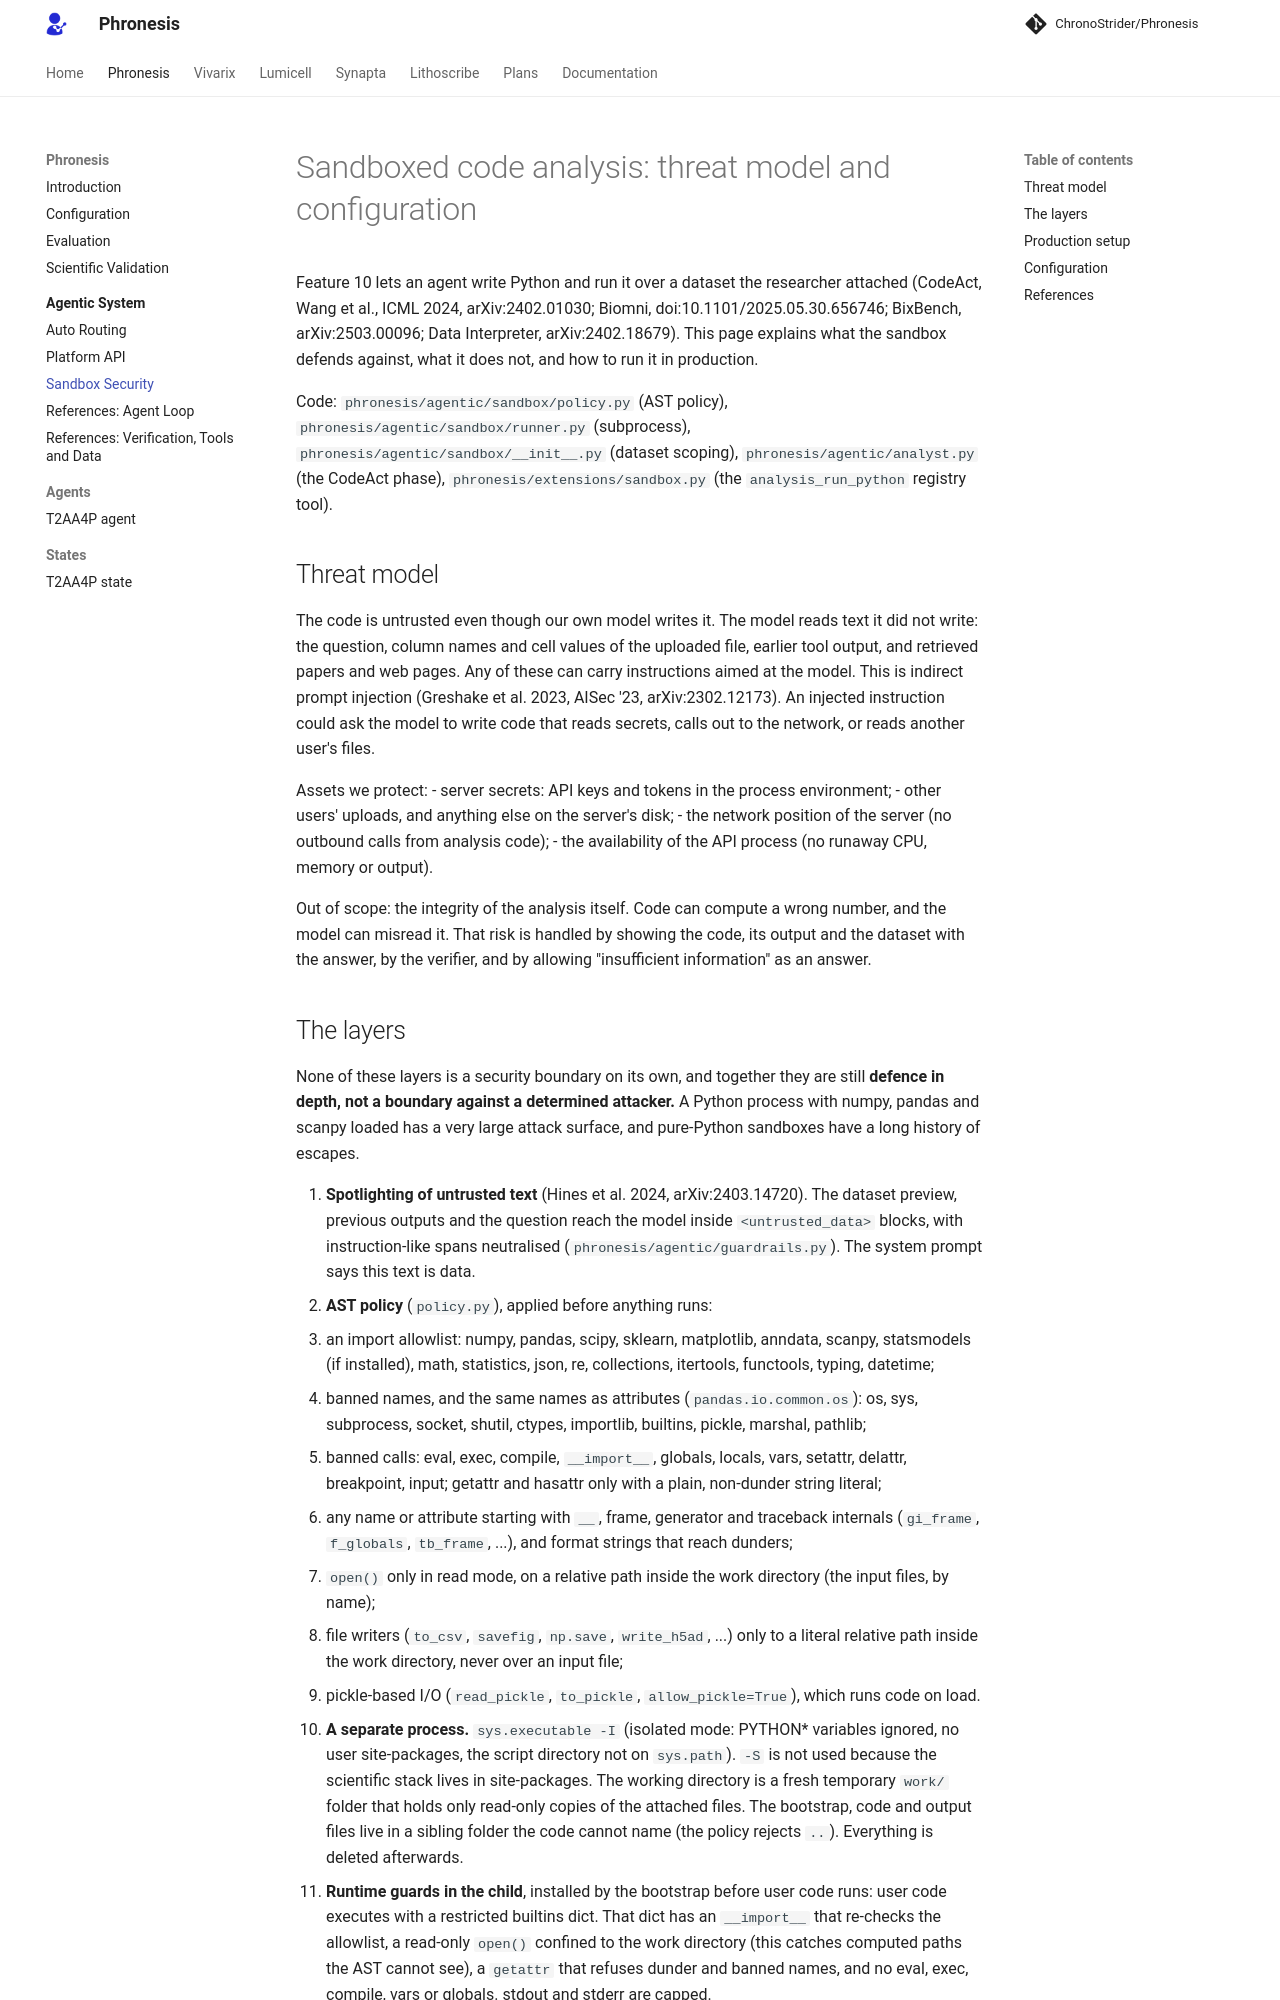

repository: AtlasRoX/phronesis-CS · page: agentic/sandbox-security/index.html · generator: mkdocs

# Sandboxed code analysis: threat model and configuration

Feature 10 lets an agent write Python and run it over a dataset the researcher attached
(CodeAct, Wang et al., ICML 2024, arXiv:2402.01030; Biomni, doi:10.1101/2025.05.30.656746; BixBench,
arXiv:2503.00096; Data Interpreter, arXiv:2402.18679). This page explains what the sandbox defends against,
what it does not, and how to run it in production.

Code: `phronesis/agentic/sandbox/policy.py` (AST policy), `phronesis/agentic/sandbox/runner.py` (subprocess),
`phronesis/agentic/sandbox/__init__.py` (dataset scoping), `phronesis/agentic/analyst.py` (the CodeAct phase),
`phronesis/extensions/sandbox.py` (the `analysis_run_python` registry tool).

## Threat model

The code is untrusted even though our own model writes it. The model reads text it did not write: the question,
column names and cell values of the uploaded file, earlier tool output, and retrieved papers and web pages. Any
of these can carry instructions aimed at the model. This is indirect prompt injection (Greshake et al. 2023,
AISec '23, arXiv:2302.12173). An injected instruction could ask the model to write code that reads secrets,
calls out to the network, or reads another user's files.

Assets we protect:
- server secrets: API keys and tokens in the process environment;
- other users' uploads, and anything else on the server's disk;
- the network position of the server (no outbound calls from analysis code);
- the availability of the API process (no runaway CPU, memory or output).

Out of scope: the integrity of the analysis itself. Code can compute a wrong number, and the model can misread
it. That risk is handled by showing the code, its output and the dataset with the answer, by the verifier, and
by allowing "insufficient information" as an answer.
